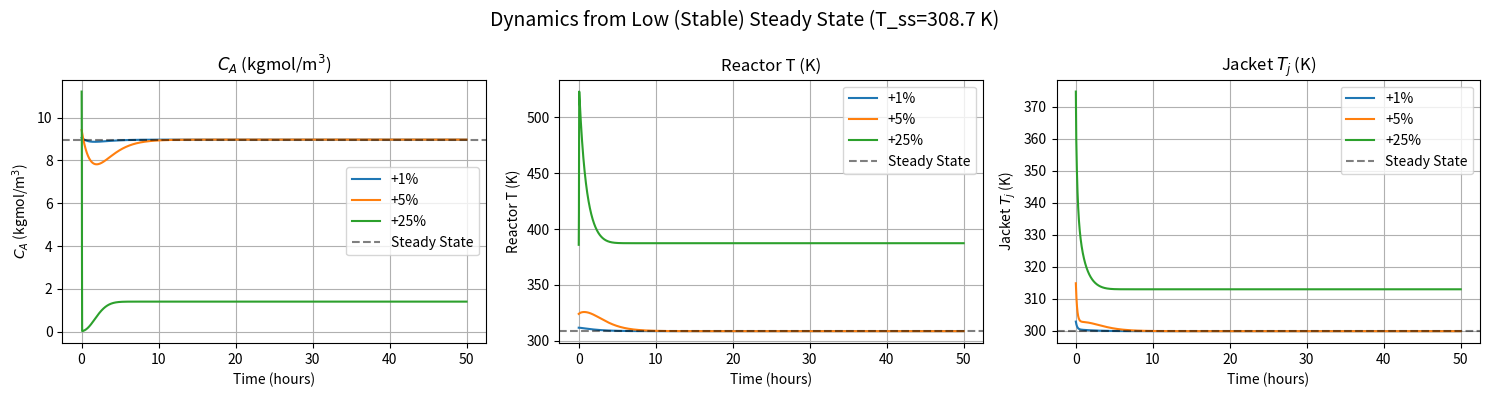
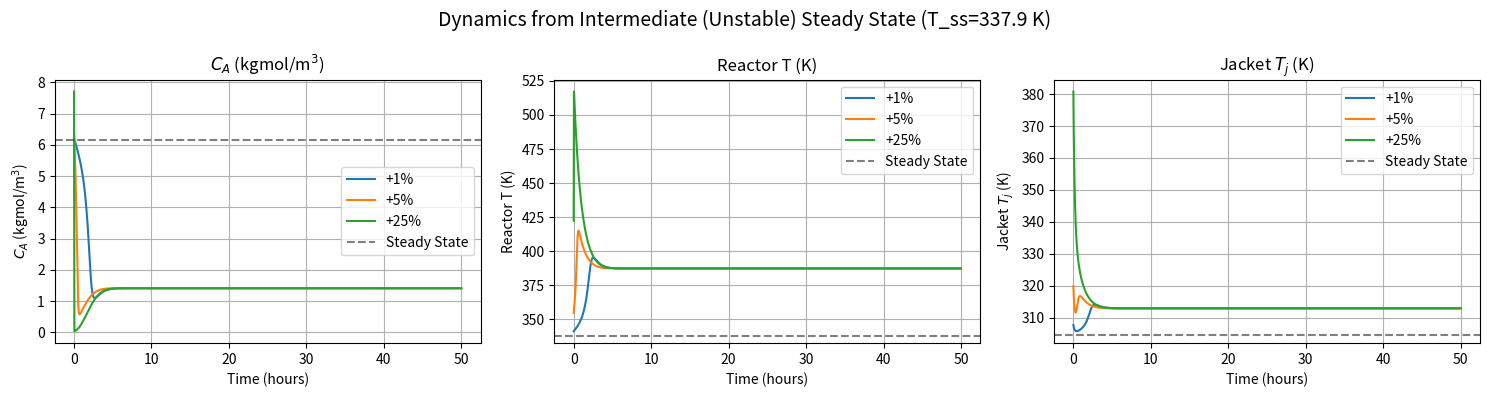
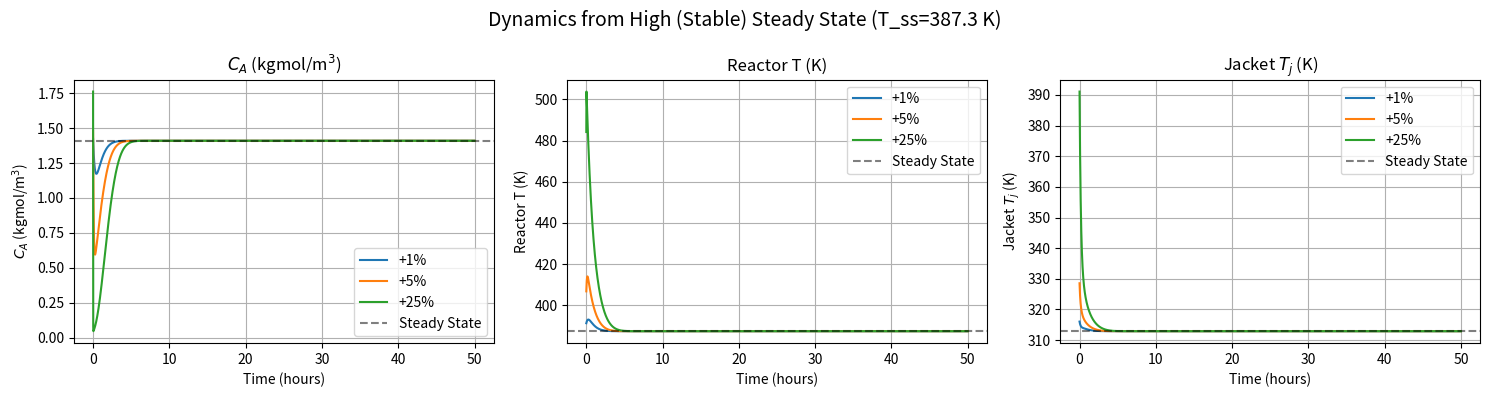

Python code for these plots, in order:
# -*- coding: utf-8 -*-
"""Untitled7.ipynb

Automatically generated by Colab.

Original file is located at
    https://colab.research.google.com/drive/1zMX7mXjd1BtHifHJrifN1dWeSNWoE930
"""

import numpy as np
import matplotlib.pyplot as plt
from scipy.optimize import fsolve

# --- 1. Model Parameters (Units: hours, meters, kcal, K) ---
F = 1.0           # m^3/h
V = 1.0           # m^3
Caf = 10.0        # kgmol/m^3
Tf = 298.0        # K
k0 = 36e6         # h^-1
E = 12000.0       # kcal/kgmol
R = 1.987         # kcal/kgmol K
dH = -6500.0      # kcal/kgmol
rho_Cp = 500.0    # kcal/m^3 K
UA = 150.0        # kcal/K h
Vj = 0.25         # m^3
Fj = 1.25         # m^3/h
Tj0 = 298.0       # K
rhoj_Cj = 600.0   # kcal/m^3 K

# --- 2. System Equations ---

def reaction_rate(Ca, T):
    # Arrhenius equation
    return k0 * np.exp(-E / (R * T)) * Ca

def system_odes(t, y):
    """
    Computes derivatives [dCa/dt, dT/dt, dTj/dt]
    y = [Ca, T, Tj]
    """
    Ca, T, Tj = y

    # Safety check to prevent overflow during unstable ignition
    if T > 2000: T = 2000

    r = reaction_rate(Ca, T)

    # Mass Balance: dCa/dt
    dCa_dt = (F/V)*(Caf - Ca) - r

    # Energy Balance Reactor: dT/dt
    dT_dt = (F/V)*(Tf - T) + ((-dH)/(rho_Cp))*r - (UA/(rho_Cp*V))*(T - Tj)

    # Energy Balance Jacket: dTj/dt
    dTj_dt = (Fj/Vj)*(Tj0 - Tj) + (UA/(rhoj_Cj*Vj))*(T - Tj)

    return np.array([dCa_dt, dT_dt, dTj_dt])

# --- 3. Runge-Kutta 4th Order Implementation ---

def rk4_step(func, t, y, h):
    """Calculates the next step using RK4 method."""
    k1 = func(t, y)
    k2 = func(t + 0.5*h, y + 0.5*h*k1)
    k3 = func(t + 0.5*h, y + 0.5*h*k2)
    k4 = func(t + h, y + h*k3)

    # Weighted average slope
    return y + (h/6.0)*(k1 + 2*k2 + 2*k3 + k4)

def solve_ode_rk4(y0, t_end, h=0.005):
    """
    Simulates the system from t=0 to t_end.
    h: step size in hours (small h prevents overflow)
    """
    t_values = np.arange(0, t_end, h)
    y_values = np.zeros((len(t_values), 3))

    y_curr = y0
    y_values[0] = y_curr

    for i in range(1, len(t_values)):
        t_curr = t_values[i-1]
        y_curr = rk4_step(system_odes, t_curr, y_curr, h)
        y_values[i] = y_curr

    return t_values, y_values

# --- 4. Find Steady States ---
def steady_state_func(x):
    return system_odes(0, x)

# Initial guesses tuned to find the 3 specific roots
guesses = [
    [8.0, 305, 300],  # Low T
    [6.0, 335, 305],  # Intermediate T
    [1.0, 390, 310]   # High T
]

steady_states = []
print(f"{'State':<15} {'Ca':<10} {'T (K)':<10} {'Tj (K)':<10}")
print("-" * 50)

for g in guesses:
    root = fsolve(steady_state_func, g)
    # Avoid duplicate roots
    if not any(np.allclose(root, s, atol=1.0) for s in steady_states):
        steady_states.append(root)

# Sort by Temperature for consistent labeling
steady_states.sort(key=lambda x: x[1])

labels = ["Low (Stable)", "Intermediate (Unstable)", "High (Stable)"]
for i, ss in enumerate(steady_states):
    print(f"{labels[i]:<15} {ss[0]:.4f}     {ss[1]:.2f}      {ss[2]:.2f}")

# --- 5. Simulation & Plotting ---
perturbations = [1, 5, 25] # Percentages
sim_time = 50 # hours

for i, ss in enumerate(steady_states):
    # Setup Figure
    fig, axes = plt.subplots(1, 3, figsize=(15, 4))
    fig.suptitle(f"Dynamics from {labels[i]} Steady State (T_ss={ss[1]:.1f} K)", fontsize=14)

    var_names = ['$C_A$ (kgmol/m$^3$)', 'Reactor T (K)', 'Jacket $T_j$ (K)']

    for p in perturbations:
        # Perturb initial condition: y0 = SS + (p/100)*SS
        y0_pert = ss * (1 + p/100.0)

        # Run Simulation
        t_hist, y_hist = solve_ode_rk4(y0_pert, t_end=sim_time, h=0.005)

        # Plot
        axes[0].plot(t_hist, y_hist[:, 0], label=f'+{p}%')
        axes[1].plot(t_hist, y_hist[:, 1], label=f'+{p}%')
        axes[2].plot(t_hist, y_hist[:, 2], label=f'+{p}%')

    # Formatting
    for idx, ax in enumerate(axes):
        ax.set_title(var_names[idx])
        ax.axhline(ss[idx], color='k', linestyle='--', alpha=0.5, label='Steady State')
        ax.set_xlabel('Time (hours)')
        ax.set_ylabel(var_names[idx])
        ax.legend()
        ax.grid(True)

    plt.tight_layout()
    plt.show()
